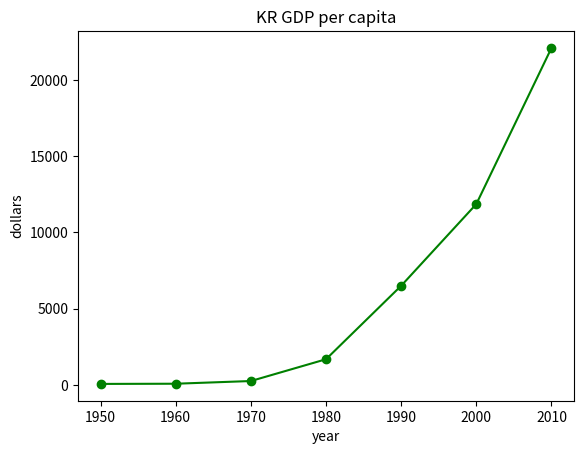

Write Python code to recreate this figure.
import matplotlib.pyplot as plt
year=[1950,1960,1970,1980,1990,2000,2010]
gdp=[67,80,257,1686,6505,11865,22105]
plt.plot(year,gdp,color='green',marker='o',linestyle='solid')
plt.title("KR GDP per capita")
plt.xlabel("year")
plt.ylabel("dollars")
plt.show()